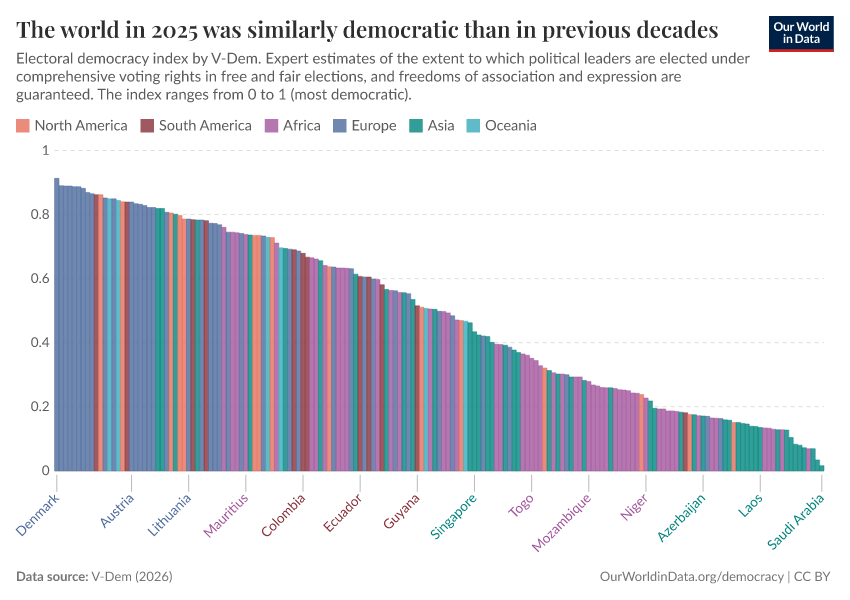

The data file committed next to this chart (first rows):
Entity, Code, Year, Electoral democracy index, World region according to OWID
Argentina, ARG, 2025, 0.69, South America
Australia, AUS, 2025, 0.844, Oceania
Botswana, BWA, 2025, 0.665, Africa
China, CHN, 2025, 0.072, Asia
World, OWID_WRL, 2025, 0.4828, 
